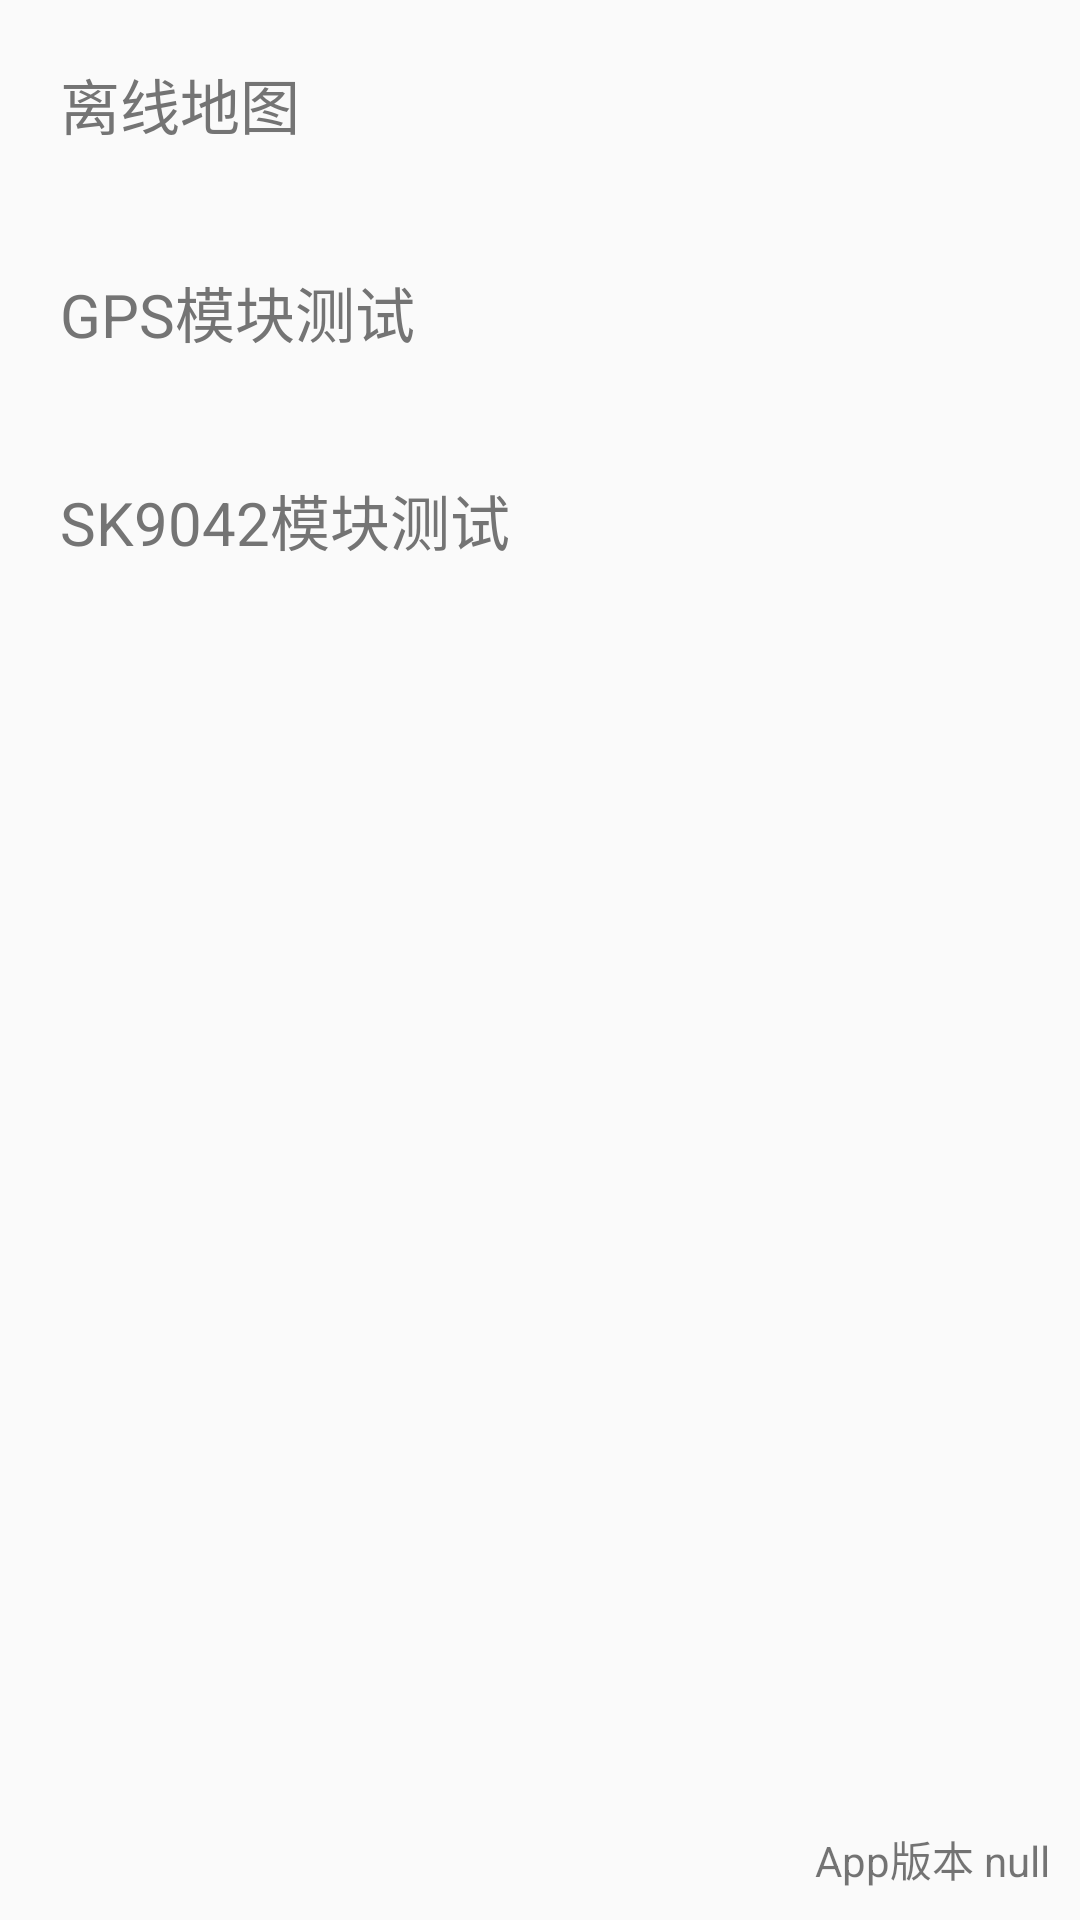

Here is an Android app screen rendered from its layout file. Give the layout XML and the strings, colors and styles it references.
<!-- AndroidManifest.xml: application theme AppTheme -->
<!-- res/layout/activity_setting_menu.xml -->
<?xml version="1.0" encoding="utf-8"?>
<LinearLayout
    xmlns:android="http://schemas.android.com/apk/res/android"
    xmlns:app="http://schemas.android.com/apk/res-auto"
    xmlns:tools="http://schemas.android.com/tools"
    android:layout_width="match_parent"
    android:layout_height="match_parent"
    android:orientation="vertical"
    tools:context="com.skycaster.sotenmapper.activity.SettingActivity">
    <TextView
        android:onClick="toOffMapAdmin"
        style="@style/MenuTextStyle"
        android:text="@string/off_line_map"/>
    <TextView
        android:onClick="toGPSTest"
        style="@style/MenuTextStyle"
        android:text="@string/gps_module_test"/>
    <TextView
        android:onClick="toSk9042Test"
        style="@style/MenuTextStyle"
        android:text="@string/sk9042_module_test"/>
    <TextView
        android:id="@+id/tv_version"
        android:layout_width="match_parent"
        android:layout_height="0dp"
        android:layout_weight="1"
        android:gravity="bottom|end"
        android:text="App版本 null"
        android:padding="@dimen/dp_10"/>

</LinearLayout>
<!-- resources referenced by this layout -->
<resources>
  <dimen name="dp_10">10dp</dimen>
  <string name="gps_module_test">GPS模块测试</string>
  <string name="off_line_map">离线地图</string>
  <string name="sk9042_module_test">SK9042模块测试</string>
  <style name="MenuTextStyle">
          <item name="android:layout_width">match_parent</item>
          <item name="android:layout_height">wrap_content</item>
          <item name="android:textSize">@dimen/sp_20</item>
          <item name="android:padding">@dimen/dp_20</item>
          <item name="android:textColor">@color/color_gray_to_red</item>
      </style>
  <style name="AppTheme" parent="Theme.AppCompat.Light.DarkActionBar">
          
          <item name="colorPrimary">@color/colorPrimary</item>
          <item name="colorPrimaryDark">@color/colorPrimaryDark</item>
          <item name="colorAccent">@color/colorAccent</item>
          <item name="actionModeBackground">@color/colorPrimary</item>
      </style>
  <dimen name="sp_20">20sp</dimen>
  <dimen name="dp_20">20dp</dimen>
  <color name="colorPrimary">#90C652</color>
  <color name="colorPrimaryDark">#FFAA25</color>
  <color name="colorAccent">#4CACFF</color>
</resources>
